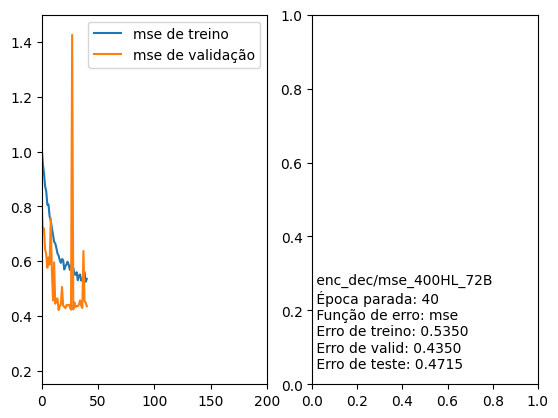

The data file committed next to this chart (first rows):
Nome, Época parada, Função de erro, Erro de treino, Erro de valid, Erro de teste
/enc_dec/mse_400HL_72B, 40, mse, 0.5350, 0.4350, 0.4715
